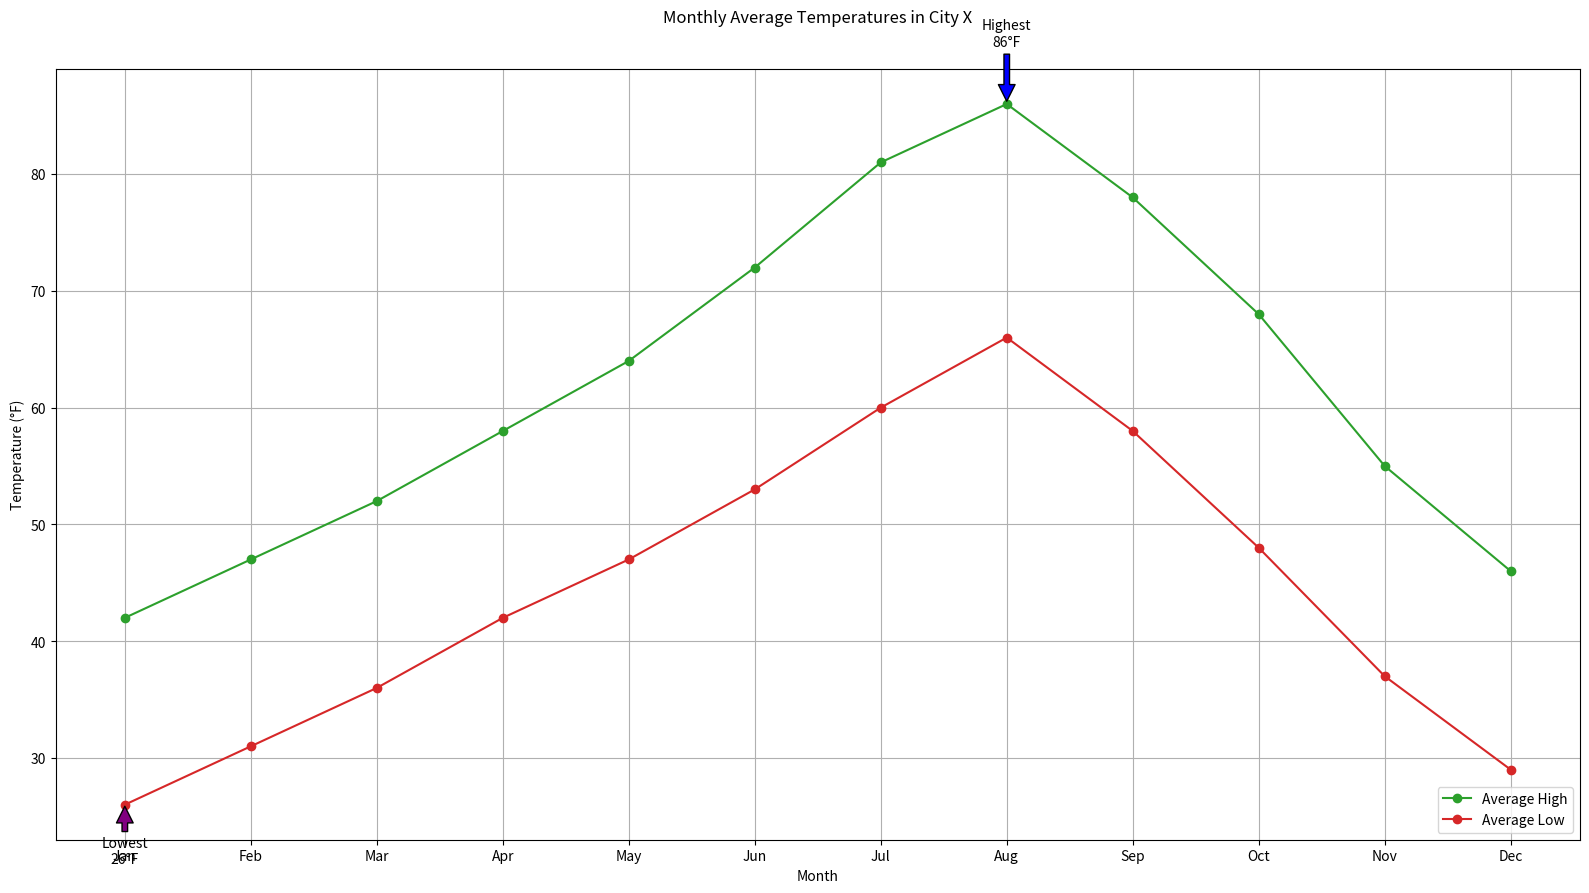

Reproduce this figure in Python.

import matplotlib.pyplot as plt

# Data
months = [
    'Jan', 'Feb', 'Mar', 'Apr', 'May', 'Jun',
    'Jul', 'Aug', 'Sep', 'Oct', 'Nov', 'Dec'
]
average_high = [42, 47, 52, 58, 64, 72, 81, 86, 78, 68, 55, 46]
average_low = [26, 31, 36, 42, 47, 53, 60, 66, 58, 48, 37, 29]

# Create the plot
plt.figure(figsize=(16, 9))
plt.plot(months, average_high, color='#2ca02c', marker='o', label="Average High")
plt.plot(months, average_low, color='#d62728', marker='o', label="Average Low")

# Highlight Highest and Lowest Average Temperatures
highest_temp = max(average_high)
lowest_temp = min(average_low)
highest_month = months[average_high.index(highest_temp)]
lowest_month = months[average_low.index(lowest_temp)]

plt.annotate(f'Highest\n{highest_temp}°F', xy=(highest_month, highest_temp), xytext=(highest_month, highest_temp+5),
             arrowprops=dict(facecolor='blue', shrink=0.05), ha='center')
plt.annotate(f'Lowest\n{lowest_temp}°F', xy=(lowest_month, lowest_temp), xytext=(lowest_month, lowest_temp-5),
             arrowprops=dict(facecolor='purple', shrink=0.05), ha='center')

# Customize rest of the chart
plt.title("Monthly Average Temperatures in City X", y=1.05)
plt.xlabel("Month")
plt.ylabel("Temperature (°F)")
plt.legend(loc='lower right')
plt.grid(True)
plt.tight_layout()

# Show the plot
plt.show()